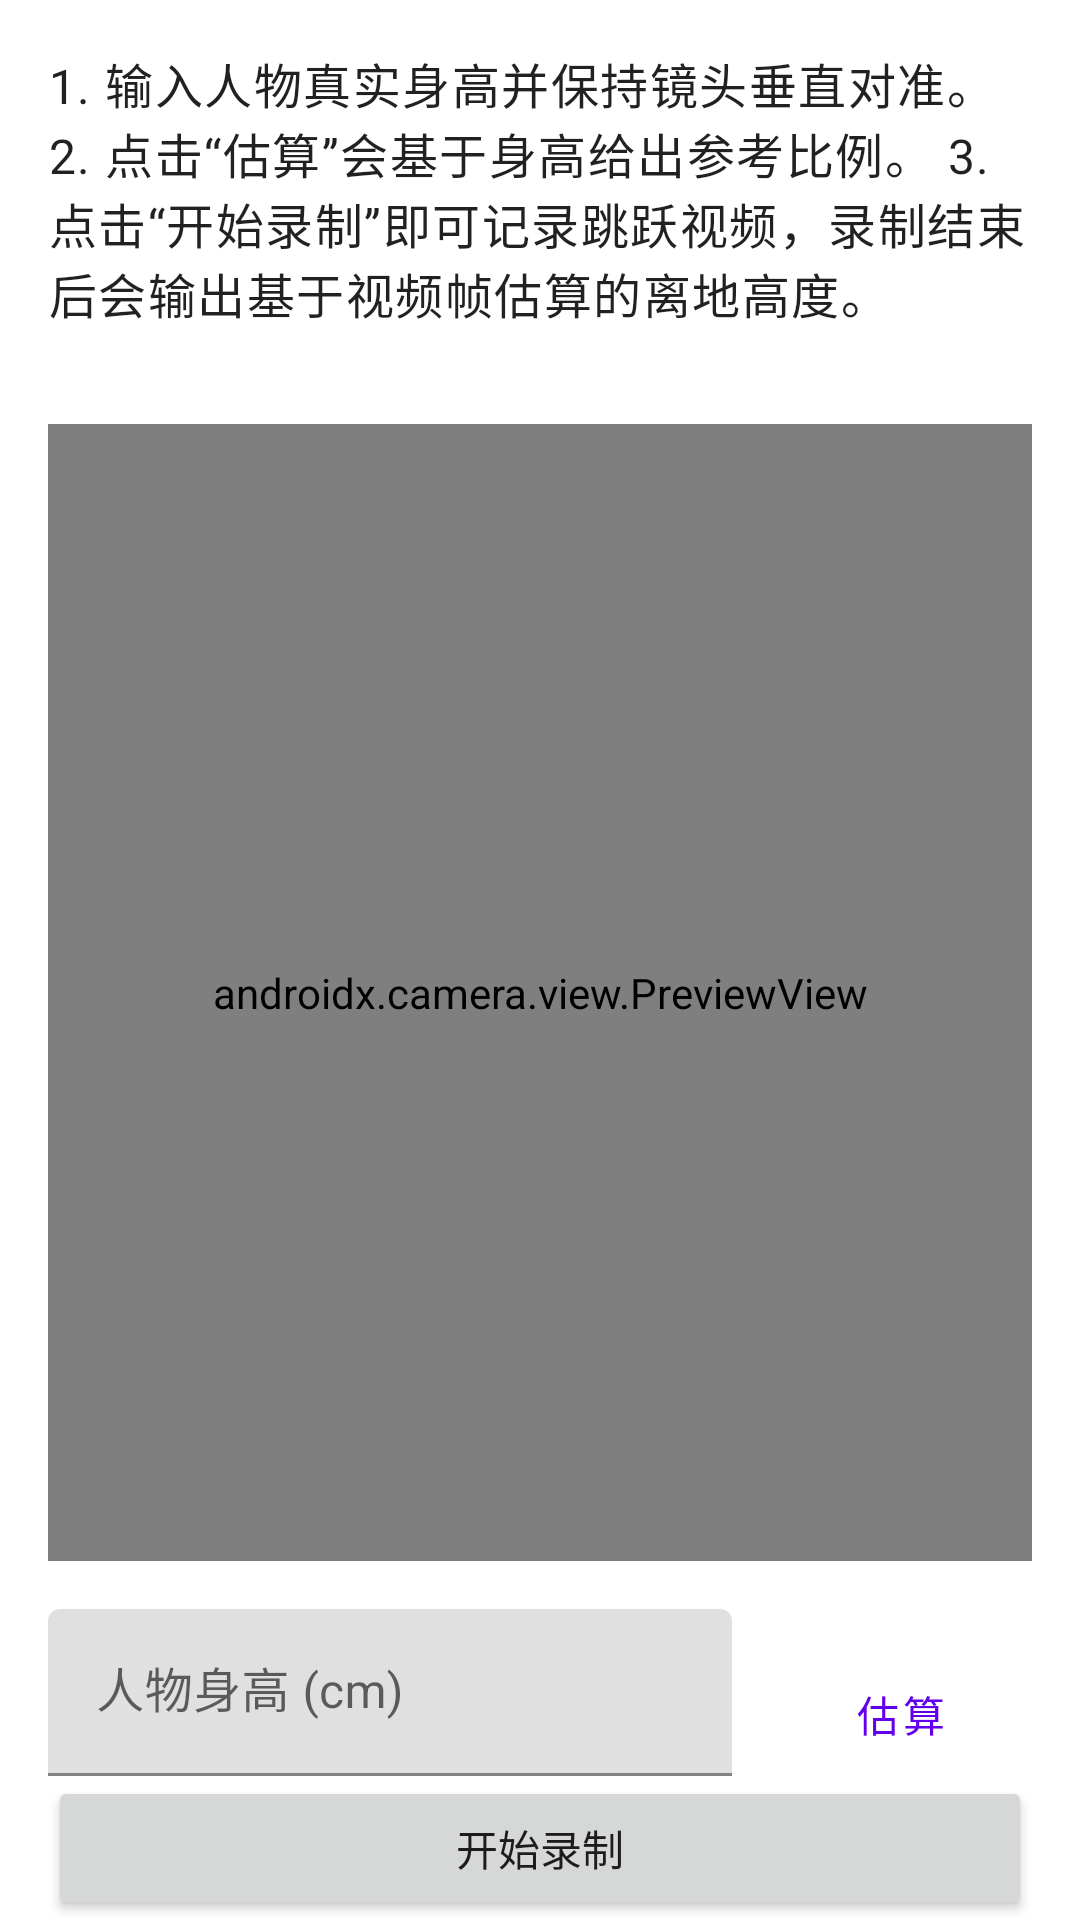

This screen was rendered from an Android layout file. Write that file and the resources it references.
<!-- AndroidManifest.xml: activity theme Theme.JumpHeightRecorder -->
<!-- res/layout/activity_jump_height.xml -->
<?xml version="1.0" encoding="utf-8"?>
<androidx.constraintlayout.widget.ConstraintLayout xmlns:android="http://schemas.android.com/apk/res/android"
    xmlns:app="http://schemas.android.com/apk/res-auto"
    xmlns:tools="http://schemas.android.com/tools"
    android:layout_width="match_parent"
    android:layout_height="match_parent"
    tools:context=".JumpHeightActivity">

    <TextView
        android:id="@+id/tvInstructions"
        android:layout_width="0dp"
        android:layout_height="wrap_content"
        android:padding="16dp"
        android:text="@string/instructions"
        android:textAppearance="@style/TextAppearance.MaterialComponents.Body1"
        app:layout_constraintEnd_toEndOf="parent"
        app:layout_constraintStart_toStartOf="parent"
        app:layout_constraintTop_toTopOf="parent" />

    <androidx.camera.view.PreviewView
        android:id="@+id/previewView"
        android:layout_width="0dp"
        android:layout_height="0dp"
        android:layout_margin="16dp"
        app:layout_constraintBottom_toTopOf="@+id/personHeightLayout"
        app:layout_constraintEnd_toEndOf="parent"
        app:layout_constraintStart_toStartOf="parent"
        app:layout_constraintTop_toBottomOf="@id/tvInstructions" />

    <LinearLayout
        android:id="@+id/personHeightLayout"
        android:layout_width="0dp"
        android:layout_height="wrap_content"
        android:layout_marginStart="16dp"
        android:layout_marginEnd="16dp"
        android:orientation="horizontal"
        app:layout_constraintBottom_toTopOf="@+id/btnRecord"
        app:layout_constraintEnd_toEndOf="parent"
        app:layout_constraintStart_toStartOf="parent">

        <com.google.android.material.textfield.TextInputLayout
            android:layout_width="0dp"
            android:layout_height="wrap_content"
            android:layout_weight="1"
            android:hint="@string/person_height_cm">

            <com.google.android.material.textfield.TextInputEditText
                android:id="@+id/etPersonHeight"
                android:layout_width="match_parent"
                android:layout_height="wrap_content"
                android:inputType="numberDecimal"
                android:maxLines="1" />
        </com.google.android.material.textfield.TextInputLayout>

        <Button
            android:id="@+id/btnEstimate"
            android:layout_width="wrap_content"
            android:layout_height="wrap_content"
            android:layout_marginStart="12dp"
            android:text="@string/estimate"
            style="@style/Widget.MaterialComponents.Button.TextButton" />
    </LinearLayout>

    <Button
        android:id="@+id/btnRecord"
        android:layout_width="0dp"
        android:layout_height="wrap_content"
        android:layout_marginStart="16dp"
        android:layout_marginEnd="16dp"
        android:text="@string/start_recording"
        app:layout_constraintBottom_toBottomOf="parent"
        app:layout_constraintEnd_toEndOf="parent"
        app:layout_constraintStart_toStartOf="parent" />

    <TextView
        android:id="@+id/tvResult"
        android:layout_width="0dp"
        android:layout_height="wrap_content"
        android:layout_marginStart="16dp"
        android:layout_marginEnd="16dp"
        android:layout_marginBottom="16dp"
        android:textAppearance="@style/TextAppearance.MaterialComponents.Body1"
        app:layout_constraintBottom_toTopOf="@+id/btnRecord"
        app:layout_constraintEnd_toEndOf="parent"
        app:layout_constraintStart_toStartOf="parent" />

</androidx.constraintlayout.widget.ConstraintLayout>
<!-- resources referenced by this layout -->
<resources>
  <string name="estimate">估算</string>
  <string name="instructions">1. 输入人物真实身高并保持镜头垂直对准。
  2. 点击“估算”会基于身高给出参考比例。
  3. 点击“开始录制”即可记录跳跃视频，录制结束后会输出基于视频帧估算的离地高度。</string>
  <string name="person_height_cm">人物身高 (cm)</string>
  <string name="start_recording">开始录制</string>
  <style name="Theme.JumpHeightRecorder" parent="Theme.MaterialComponents.DayNight.NoActionBar">
          <item name="colorPrimary">@color/purple_500</item>
          <item name="colorPrimaryVariant">@color/purple_700</item>
          <item name="colorOnPrimary">@color/white</item>
          <item name="colorSecondary">@color/teal_200</item>
          <item name="colorSecondaryVariant">@color/teal_700</item>
          <item name="colorOnSecondary">@color/black</item>
          <item name="android:statusBarColor" tools:targetApi="l">@android:color/transparent</item>
      </style>
  <!-- not gathered from this repository: default colours our renderer supplied (Android Studio template values) -->
  <color name="purple_500">#FF6200EE</color>
  <color name="purple_700">#FF3700B3</color>
  <color name="teal_200">#FF03DAC5</color>
  <color name="teal_700">#FF018786</color>
  <color name="black">#FF000000</color>
  <color name="white">#FFFFFFFF</color>
</resources>
